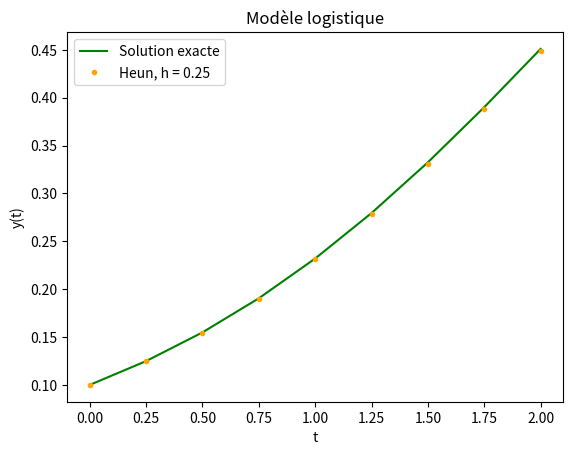
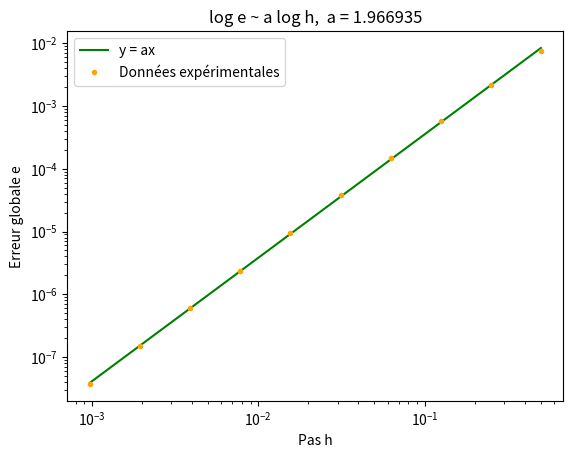
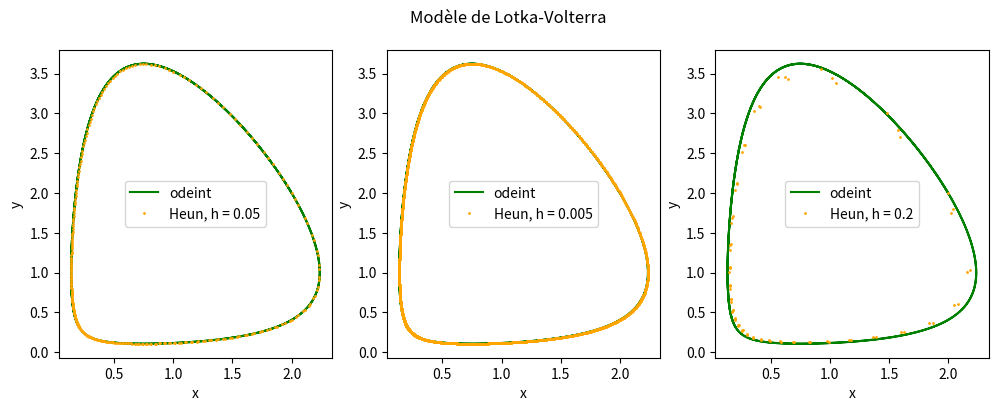
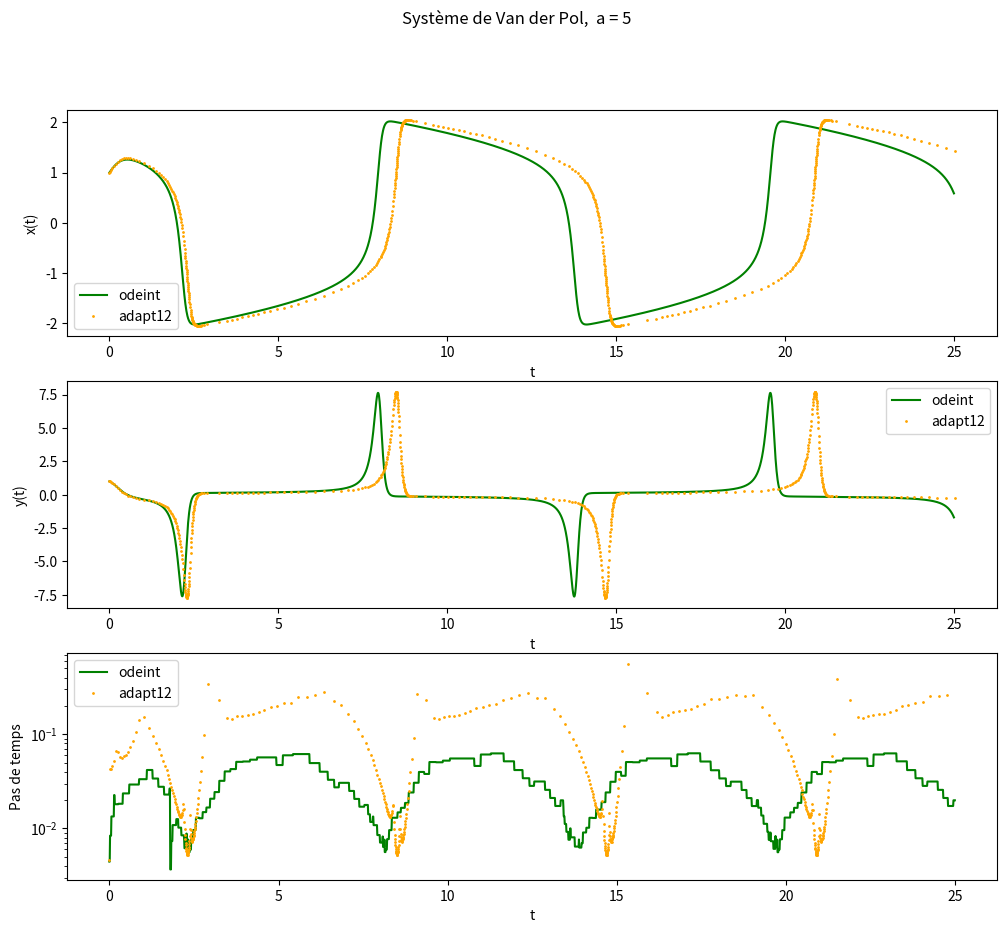
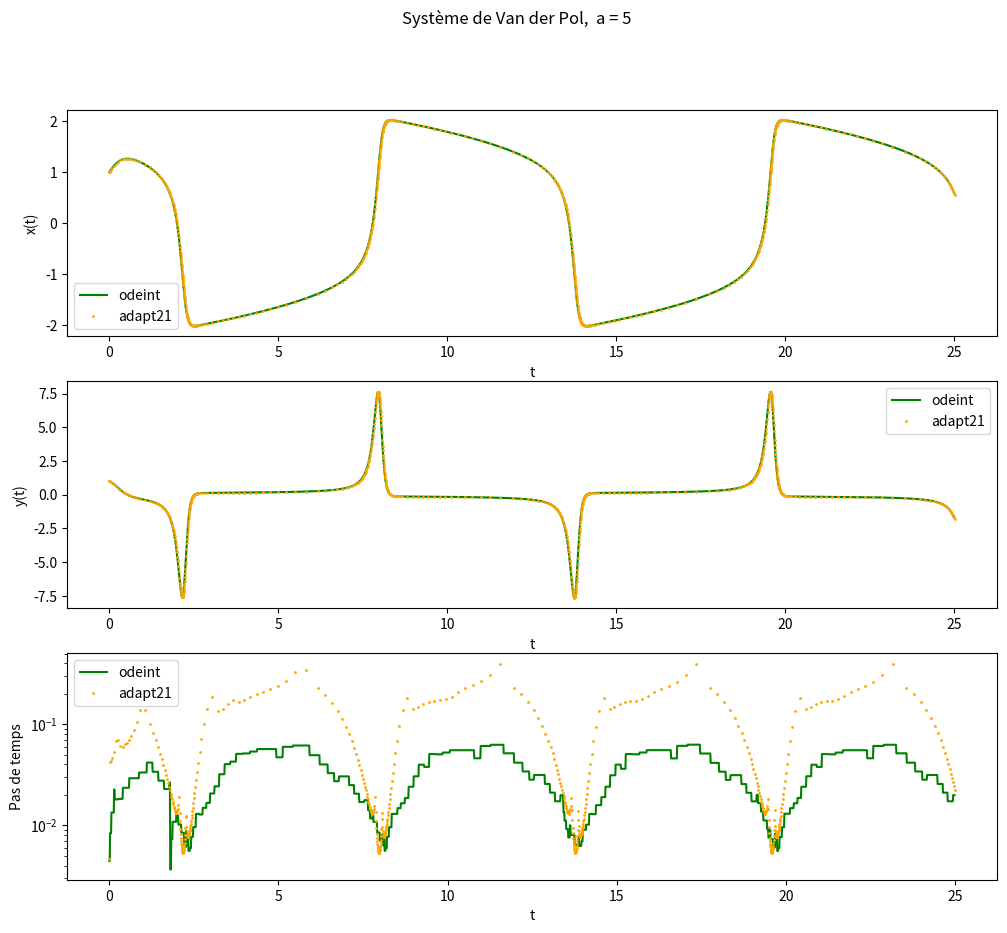
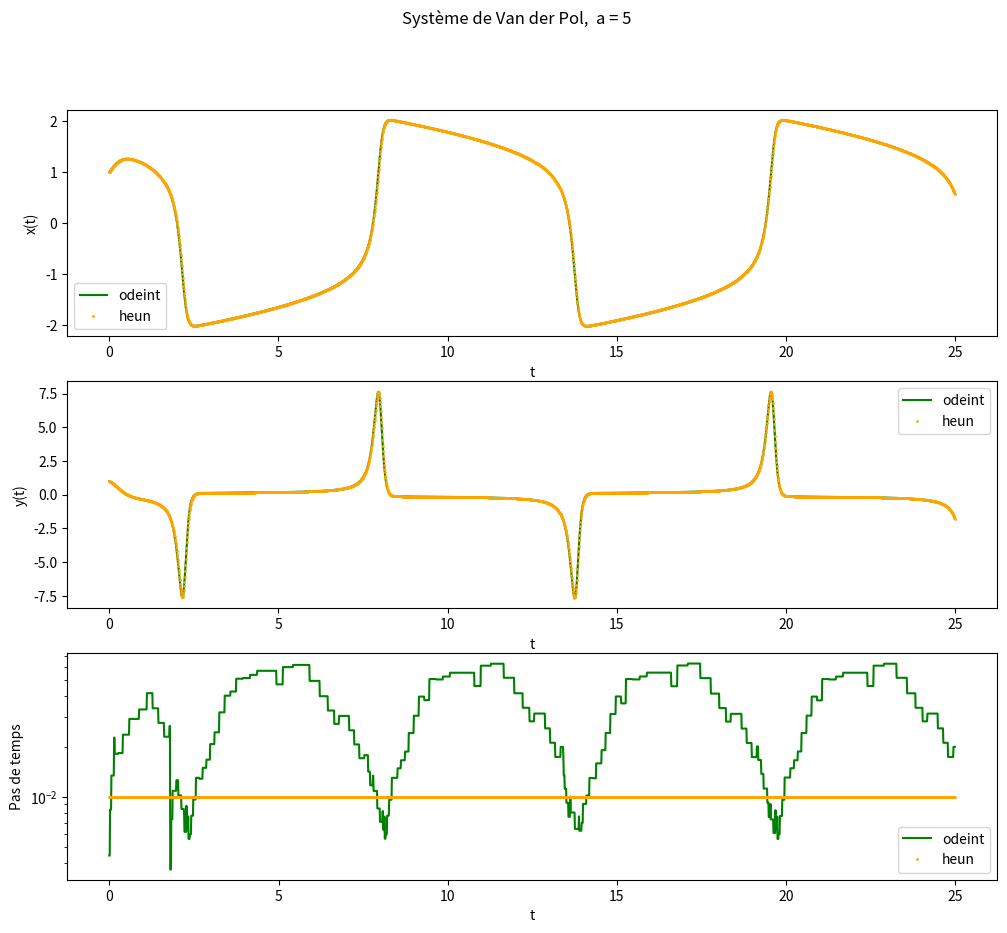
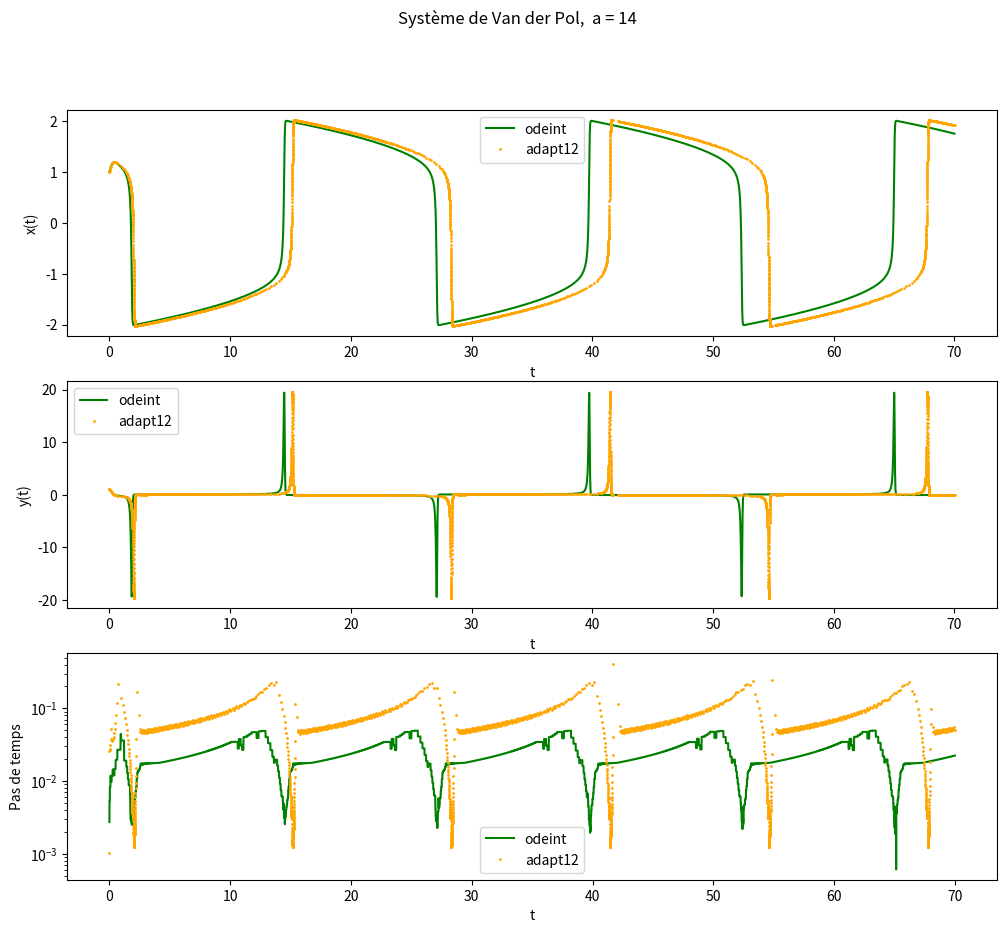
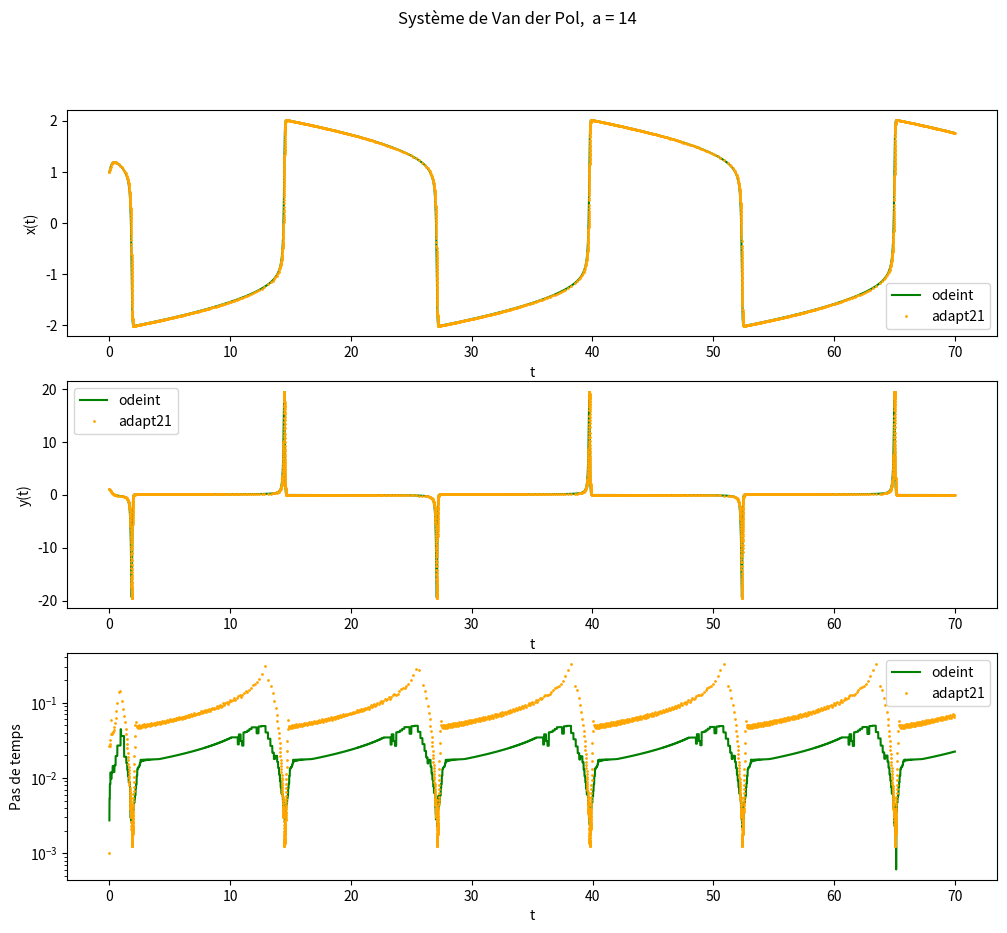
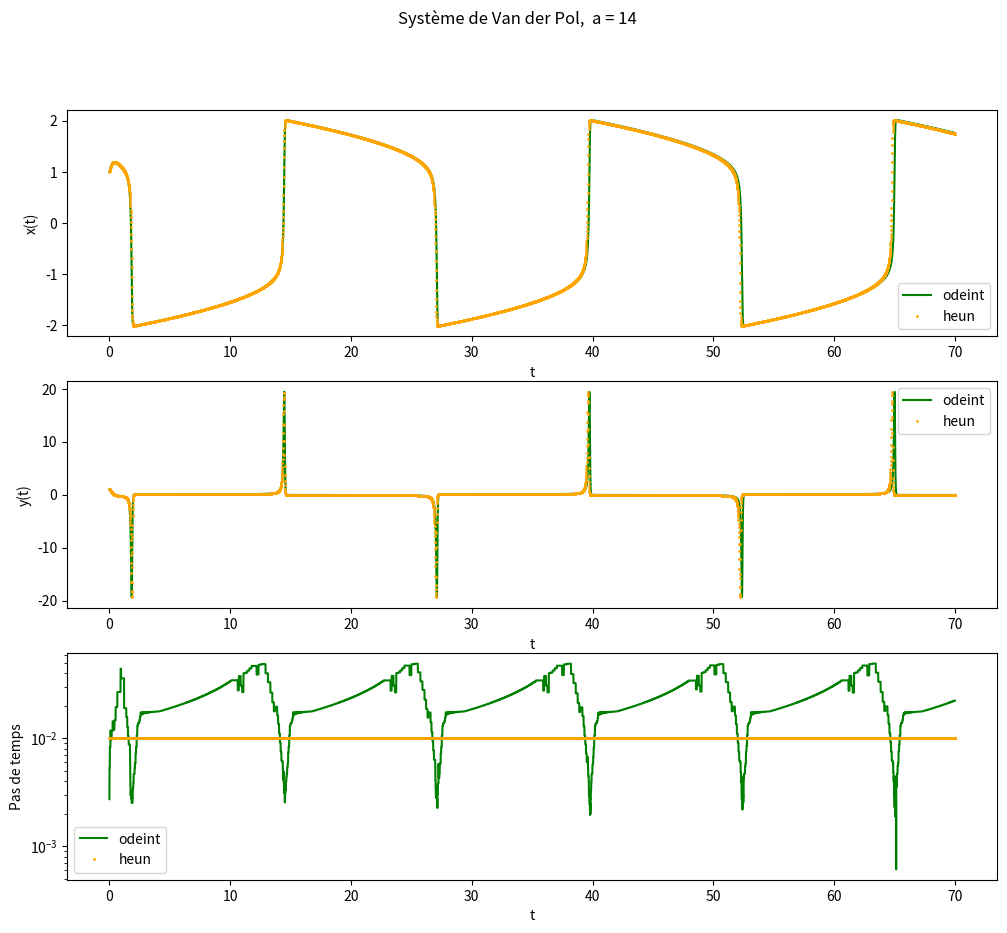

Recreate these plots in Python, in order.
import numpy as np
import matplotlib.pyplot as plt
from scipy.linalg import norm
from scipy.integrate import odeint
from numpy import array, exp, log, sqrt

plt.ion()
plt.show()


## Exercice 1

def heun(f, y0, vt):
    y = y0
    h = vt[1] - vt[0]
    vy = [y]
    for t in vt[:-1]:
        p1 = f(t, y)
        p2 = f(t + h, y + h*p1)
        y = y + h/2*(p1 + p2)
        vy.append(y)
    return array(vy)

r, K = 1, 1
y0 = 0.1
t0, tf = 0, 2
h = 0.25

f = lambda t, y: r*y*(1 - y/K)

y_sol = lambda t, y0: y0*K / (y0 - exp(-r*t)*(-K + y0))

vt = np.arange(t0, tf+h, h)

plt.figure(0)
plt.clf()
plt.title("Modèle logistique")
plt.xlabel("t")
plt.ylabel("y(t)")
plt.plot(vt, y_sol(vt, y0), color='g', label="Solution exacte")

H = []
E = []

for k in range(1, 11):
    h = 2**-k
    H.append(h)
    vt = np.arange(t0, tf+h, h)
    vy = heun(f, y0, vt)

    if k == 2:
        plt.plot(vt, vy, marker='.', linestyle='None', color='orange',
                 label="Heun, h = {}".format(h))
        plt.legend()

    e = norm(vy - y_sol(vt, y0), ord=np.inf)
    E.append(e)

plt.figure(1)
plt.clf()
plt.xlabel("Pas h")
plt.ylabel("Erreur globale e")
[a, b] = np.polyfit(log(H), log(E), 1)
plt.loglog(H, exp(a*log(H) + b), color='g', label="y = ax")
plt.loglog(H, E, linestyle="None", marker='.', color='orange', label='Données expérimentales')
plt.legend()
plt.title("log e ~ a log h,  a = {:.6f}".format(a))


## Exercice 2

f = lambda t, y: array([y[0]*(1 - y[1]), y[1]*(2*y[0] - 1.5)])

y0 = [2, 2]
t0, tf = 0, 15
plt.figure(2, figsize=(12, 4))
plt.clf()
plt.suptitle("Modèle de Lotka-Volterra")

for i, h in enumerate([0.05, 0.005, 0.2]):

    t = np.arange(t0, tf+h, h)

    f_sym = lambda y, t: f(t, y)
    y_sol = odeint(f_sym, y0, np.arange(t0, tf+0.005, 0.005))
    y = heun(f, y0, t)

    plt.subplot(1, 3, i+1)
    plt.xlabel("x")
    plt.ylabel("y")
    plt.plot(y_sol[:,0], y_sol[:,1], color='g', label="odeint")
    plt.plot(y[:,0], y[:,1], marker='.', markersize=2, linestyle='None',
             color='orange', label="Heun, h = {}".format(h))
    plt.legend()



## Exercice 4

def adapt12(f, y0, t0, tf, Tol):
    hmin = 1e-7
    hmax = (tf - t0)/2
    h, y, t = hmax, y0, t0
    vt = [t]
    vy = [y]
    while tf-t > hmin/2:
        Ea = h/2*norm(f(t + h, y + h*f(t, y)) - f(t, y))
        u = sqrt(Ea/Tol)
        if u < 1:
            y = y + h*f(t, y)
            t = t + h
            vt.append(t)
            vy.append(y)
            h = min(hmax, h/u)
        else:
            h = max(hmin, 0.95*h/u)
    return array(vt), array(vy)

def adapt21(f, y0, t0, tf, Tol):
    hmin = 1e-7
    hmax = (tf - t0)/2
    h, y, t = hmax, y0, t0
    vt = [t]
    vy = [y]
    while tf-t > hmin/2:
        Ea = h/2*norm(f(t + h, y + h*f(t, y)) - f(t, y))
        u = sqrt(Ea/Tol)
        if u < 1:
            y = y + h/2*(f(t, y) + f(t + h, y + h*f(t, y)))
            t = t + h
            vt.append(t)
            vy.append(y)
            h = min(hmax, h/u)
        else:
            h = max(hmin, 0.95*h/u)
    return array(vt), array(vy)


Tol = 0.01

fig_nb = 3

for a in [5, 14]:

    f = lambda t, y: array([y[1], -y[0] + a*(1 - y[0]**2)*y[1]])
    f_sym = lambda y, t: f(t, y)

    y0 = array([1, 1])
    t0, tf = 0, 5*a
    t = np.arange(t0, tf+0.01, 0.01)
    y, out = odeint(f_sym, y0, t, full_output=True)

    for adapt in [adapt12, adapt21, heun]:
        vt, vy = None, None
        if adapt == heun:
            vt, vy = t, heun(f, y0, t)
        else:
            vt, vy = adapt(f, y0, t0, tf, Tol)

        plt.figure(fig_nb, figsize=(12, 10))
        fig_nb += 1
        plt.clf()
        plt.suptitle("Système de Van der Pol,  a = {}".format(a))

        legends = ["x(t)", "y(t)"]
        for j in range(2):
            plt.subplot(3, 1, 1+j)
            plt.xlabel("t")
            plt.ylabel(legends[j])
            plt.plot(t, y[:,j], color='g', label="odeint")
            plt.plot(vt, vy[:,j], color='orange', linestyle='None',
                     marker='.', markersize=2, label=adapt.__name__)
            plt.legend()

        plt.subplot(3, 1, 3)
        plt.xlabel("t")
        plt.ylabel("Pas de temps")
        plt.semilogy(t[:-1], out['hu'], label="odeint", color='g')
        plt.semilogy(vt[:-1], vt[1:] - vt[:-1], color='orange',
            linestyle='None', marker='.', markersize=2, label=adapt.__name__)
        plt.legend()

























